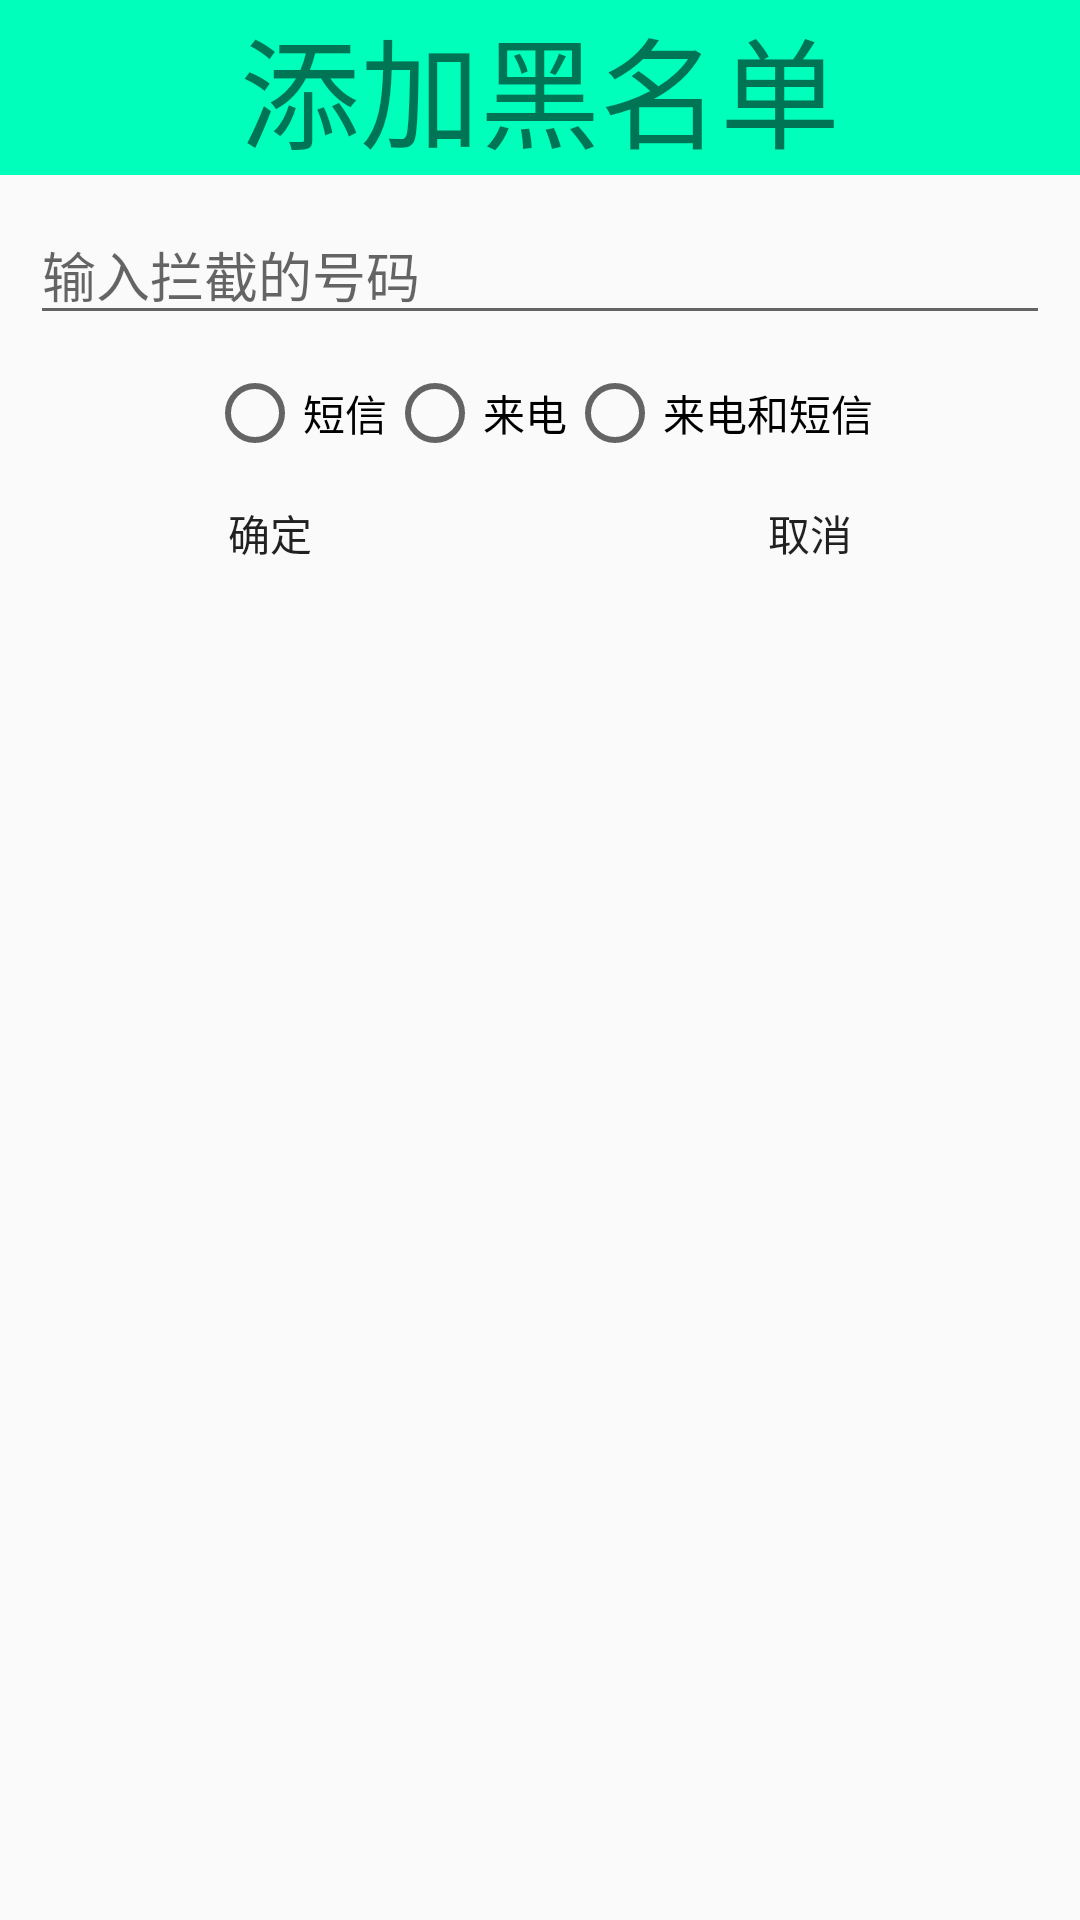

This screen was rendered from an Android layout file. Write that file and the resources it references.
<!-- AndroidManifest.xml: application theme AppTheme -->
<!-- res/layout/dialog_add_blacknum.xml -->
<?xml version="1.0" encoding="utf-8"?>
<LinearLayout xmlns:android="http://schemas.android.com/apk/res/android"
              android:layout_width="match_parent"
              android:layout_height="match_parent"
              android:orientation="vertical">

    <TextView
        style="@style/Title_style"
        android:text="添加黑名单"/>

    <EditText
        android:id="@+id/et_blacknum_inputnum"
        android:layout_width="match_parent"
        android:layout_height="wrap_content"
        android:layout_margin="10dp"
        android:hint="输入拦截的号码"
        android:inputType="phone"/>

    <RadioGroup
        android:id="@+id/rg_blacknum_type"
        android:layout_width="match_parent"
        android:layout_height="wrap_content"
        android:gravity="center_horizontal"
        android:orientation="horizontal">

        <RadioButton
            android:id="@+id/rb_blacknum_type_msg"
            android:layout_width="wrap_content"
            android:layout_height="wrap_content"
            android:text="短信"/>

        <RadioButton
            android:id="@+id/rb_blacknum_type_phone"
            android:layout_width="wrap_content"
            android:layout_height="wrap_content"
            android:text="来电"/>

        <RadioButton
            android:id="@+id/rb_blacknum_type_both"
            android:layout_width="wrap_content"
            android:layout_height="wrap_content"
            android:text="来电和短信"/>
    </RadioGroup>

    <LinearLayout
        android:layout_width="match_parent"
        android:layout_height="wrap_content"
        android:orientation="horizontal">

        <Button
            android:id="@+id/btn_blacknum_addDialog_OK"
            android:layout_width="0dp"
            android:layout_height="wrap_content"
            android:layout_weight="1"
            android:background="@drawable/btn_click_style2"
            android:text="确定"/>

        <Button
            android:id="@+id/btn_blacknum_addDialog_cancel"
            android:layout_width="0dp"
            android:layout_height="wrap_content"
            android:layout_weight="1"
            android:background="@drawable/btn_click_style2"
            android:text="取消"/>
    </LinearLayout>

</LinearLayout>
<!-- resources referenced by this layout -->
<resources>
  <!-- drawable btn_click_style2 (drawable) -->
  <?xml version="1.0" encoding="utf-8"?>
  <selector xmlns:android="http://schemas.android.com/apk/res/android">
      <item android:drawable="@drawable/call_locate_green" android:state_pressed="false"/>
      <item android:drawable="@drawable/call_locate_orange" android:state_pressed="true"/>
  </selector>
  <style name="Title_style">
          <item name="android:layout_width">match_parent</item>
          <item name="android:background">#0fb</item>
          <item name="android:layout_height">wrap_content</item>
          <item name="android:gravity">center_horizontal</item>
          <item name="android:textSize">40sp</item>
      </style>
  <style name="AppTheme" parent="Theme.AppCompat.Light.DarkActionBar">
          
          <item name="colorPrimary">@color/colorPrimary</item>
          <item name="colorPrimaryDark">@color/colorPrimaryDark</item>
          <item name="colorAccent">@color/colorAccent</item>
      </style>
  <!-- not gathered from this repository: default colours our renderer supplied (Android Studio template values) -->
  <color name="colorPrimary">#FF6200EE</color>
  <color name="colorPrimaryDark">#FF3700B3</color>
  <color name="colorAccent">#FF03DAC5</color>
</resources>
